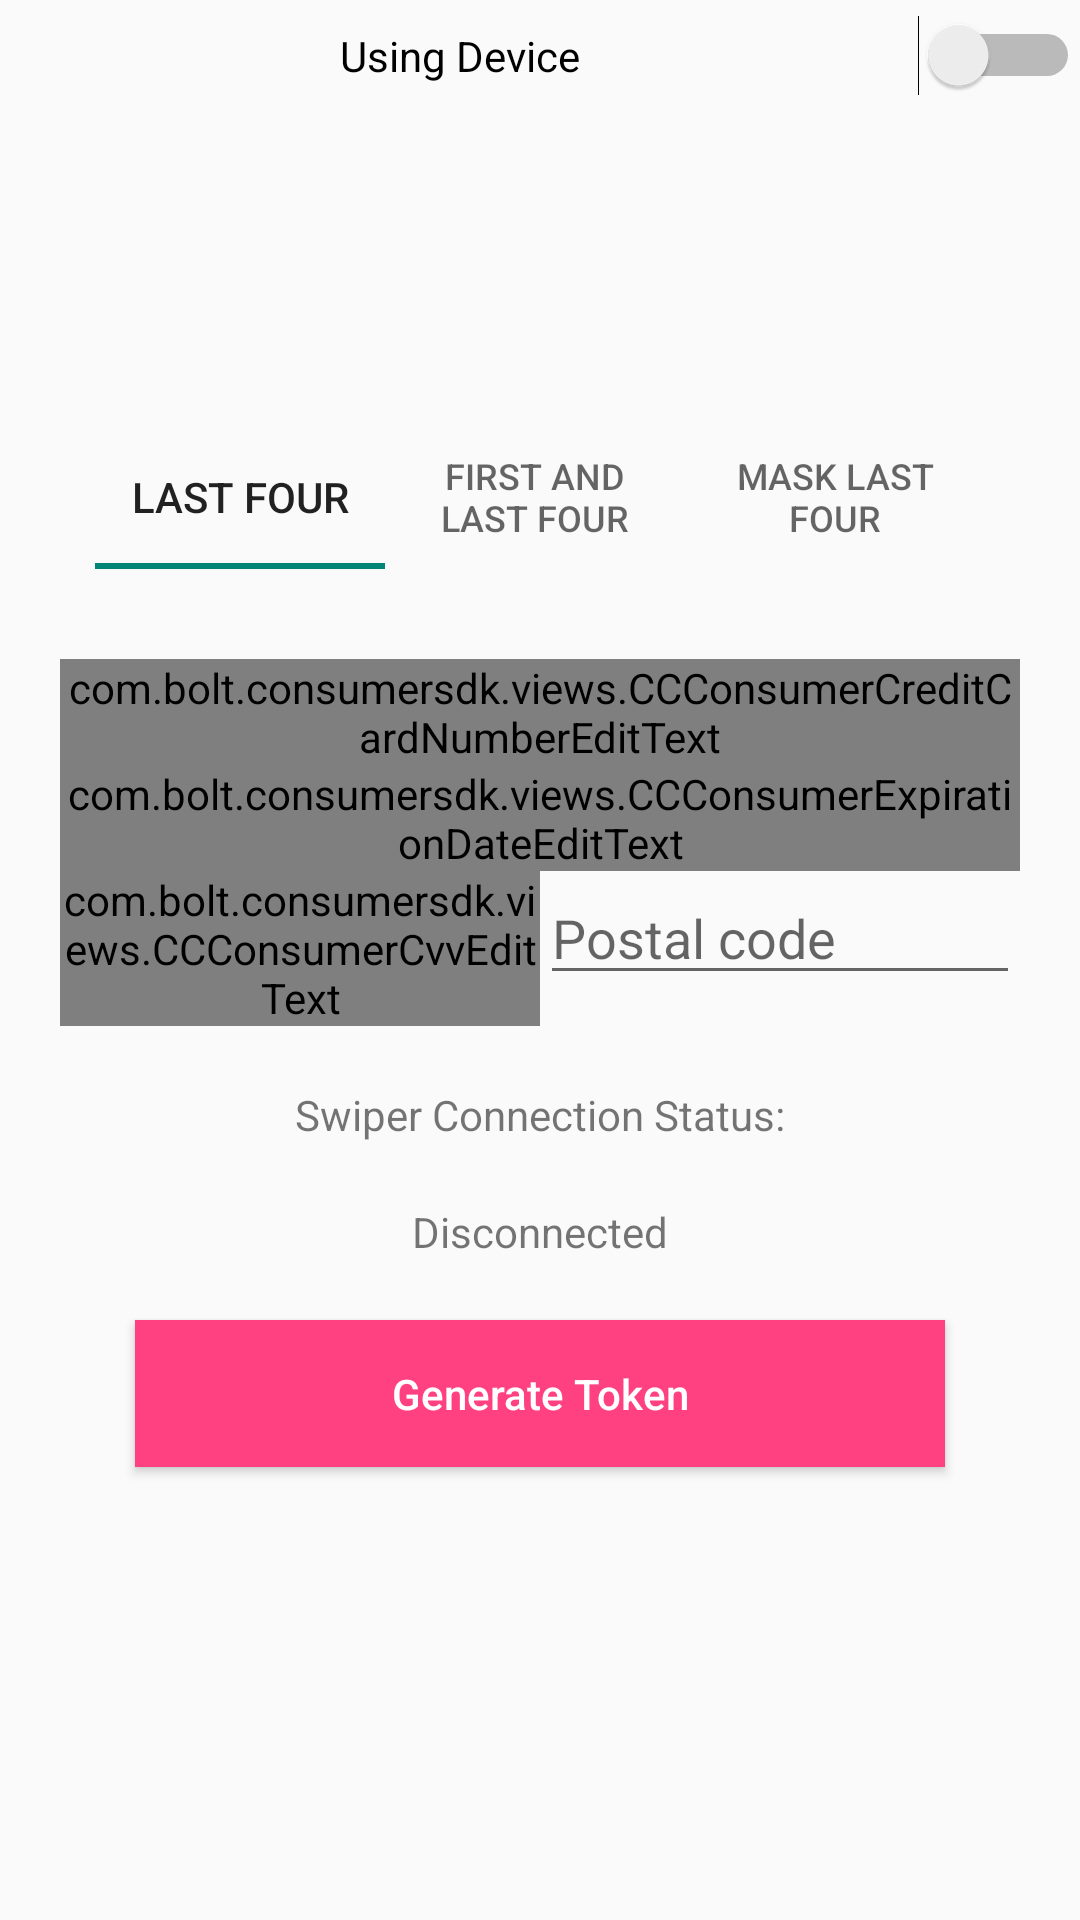

Layout XML and referenced resources for this Android screen:
<!-- AndroidManifest.xml: application theme Theme.CardConnectDemo -->
<!-- res/layout/activity_main.xml -->
<?xml version="1.0" encoding="utf-8"?>
<RelativeLayout
    xmlns:android="http://schemas.android.com/apk/res/android"
    xmlns:app="http://schemas.android.com/apk/res-auto"
    xmlns:tools="http://schemas.android.com/tools"
    android:layout_width="match_parent"
    android:layout_height="match_parent"
    tools:context=".MainActivity">

    

    <Switch
        android:layout_marginTop="5dp"
        android:id="@+id/switchUsingDevice"
        android:layout_width="match_parent"
        android:layout_height="wrap_content"
        android:gravity="center"
        android:text="Using Device"/>

    <com.google.android.material.tabs.TabLayout
        android:id="@+id/tab_layout_mask_options"
        android:layout_width="match_parent"
        android:layout_height="wrap_content"
        android:layout_above="@+id/layout_credit_card_info"
        android:layout_marginBottom="@dimen/margin_tab_mask_options"
        app:tabMaxWidth="100dp">
        <com.google.android.material.tabs.TabItem
            android:layout_width="wrap_content"
            android:layout_height="wrap_content"
            android:text="@string/text_format_option_last_four" />
        <com.google.android.material.tabs.TabItem
            android:layout_width="wrap_content"
            android:layout_height="wrap_content"
            android:text="@string/text_format_option_first_last_four" />
        <com.google.android.material.tabs.TabItem
            android:layout_width="wrap_content"
            android:layout_height="wrap_content"
            android:text="@string/text_format_option_mask_last_four" />
    </com.google.android.material.tabs.TabLayout>

    <LinearLayout
        android:id="@+id/layout_credit_card_info"
        android:layout_width="match_parent"
        android:layout_height="wrap_content"
        android:layout_centerInParent="true"
        android:orientation="vertical"
        android:paddingBottom="@dimen/padding_top_bottom_credit_info"
        android:paddingLeft="@dimen/padding_left_right_credit_info"
        android:paddingRight="@dimen/padding_left_right_credit_info"
        android:paddingTop="@dimen/padding_top_bottom_credit_info">

        <com.bolt.consumersdk.views.CCConsumerCreditCardNumberEditText
            android:id="@+id/text_edit_credit_card_number"
            android:layout_width="match_parent"
            android:layout_height="wrap_content"
            android:autofillHints="creditCardNumber"
            android:hint="@string/enter_card_number" />
        <com.bolt.consumersdk.views.CCConsumerExpirationDateEditText
            android:id="@+id/text_edit_credit_card_expiration_date"
            android:layout_width="match_parent"
            android:layout_height="wrap_content"
            android:autofillHints="creditCardExpirationDate"
            android:hint="@string/mm_yy" />

        <LinearLayout
            android:layout_width="match_parent"
            android:layout_height="wrap_content"
            android:orientation="horizontal">
            <com.bolt.consumersdk.views.CCConsumerCvvEditText
                android:id="@+id/text_edit_credit_card_cvv"
                android:layout_width="0dp"
                android:layout_height="wrap_content"
                android:layout_weight="1"
                android:autofillHints="creditCardSecurityCode"
                android:hint="@string/enter_cvv" />
            <EditText
                android:id="@+id/text_edit_credit_card_postal_code"
                android:layout_width="0dp"
                android:layout_height="wrap_content"
                android:layout_weight="1"
                android:autofillHints="postalCode"
                android:hint="@string/postal_code"
                android:inputType="number" />
        </LinearLayout>

        <TextView
            android:layout_width="match_parent"
            android:layout_height="wrap_content"
            android:layout_marginTop="@dimen/margin_xx_large"
            android:gravity="center"
            android:text="@string/swiper_connection_status" />
        <TextView
            android:id="@+id/text_view_connection_status"
            android:layout_width="match_parent"
            android:layout_height="wrap_content"
            android:layout_marginTop="@dimen/margin_xx_large"
            android:gravity="center"
            android:text="@string/disconnected" />

    </LinearLayout>
    <Button
        android:id="@+id/button_generate_token"
        style="?attr/materialButtonStyle"
        android:layout_width="wrap_content"
        android:layout_height="wrap_content"
        android:layout_below="@+id/layout_credit_card_info"
        android:layout_centerHorizontal="true"
        android:layout_gravity="center_horizontal"
        android:layout_marginTop="@dimen/margin_medium"
        android:width="@dimen/width_example_button"
        android:background="@color/colorAccent"
        android:onClick="generateToken"
        android:paddingBottom="@dimen/padding_large"
        android:paddingTop="@dimen/padding_large"
        android:text="@string/generate_token"
        android:textAllCaps="false"
        android:textColor="@android:color/white" />

</RelativeLayout>
<!-- resources referenced by this layout -->
<resources>
  <color name="colorAccent">#FF4081</color>
  <dimen name="margin_medium">10dp</dimen>
  <dimen name="margin_tab_mask_options">20dp</dimen>
  <dimen name="margin_xx_large">20dp</dimen>
  <dimen name="padding_large">15dp</dimen>
  <dimen name="padding_left_right_credit_info">20dp</dimen>
  <dimen name="padding_top_bottom_credit_info">10dp</dimen>
  <dimen name="width_example_button">270dp</dimen>
  <string name="disconnected">Disconnected</string>
  <string name="enter_card_number">Card Number</string>
  <string name="enter_cvv">CVV</string>
  <string name="generate_token">Generate Token</string>
  <string name="mm_yy">MM/YY</string>
  <string name="postal_code">Postal code</string>
  <string name="swiper_connection_status">Swiper Connection Status:</string>
  <string name="text_format_option_first_last_four">first and last four</string>
  <string name="text_format_option_last_four">last four</string>
  <string name="text_format_option_mask_last_four">mask last four</string>
  <style name="Theme.CardConnectDemo" parent="Theme.AppCompat.DayNight.DarkActionBar">
          
          <item name="colorPrimary">@color/colorPrimary</item>
          
          
          <item name="colorSecondary">@color/colorAccent</item>
         
          
          <item name="android:statusBarColor" tools:targetApi="l">@color/colorAccent</item>
          
      </style>
  <color name="colorPrimary">#3F51B5</color>
</resources>
